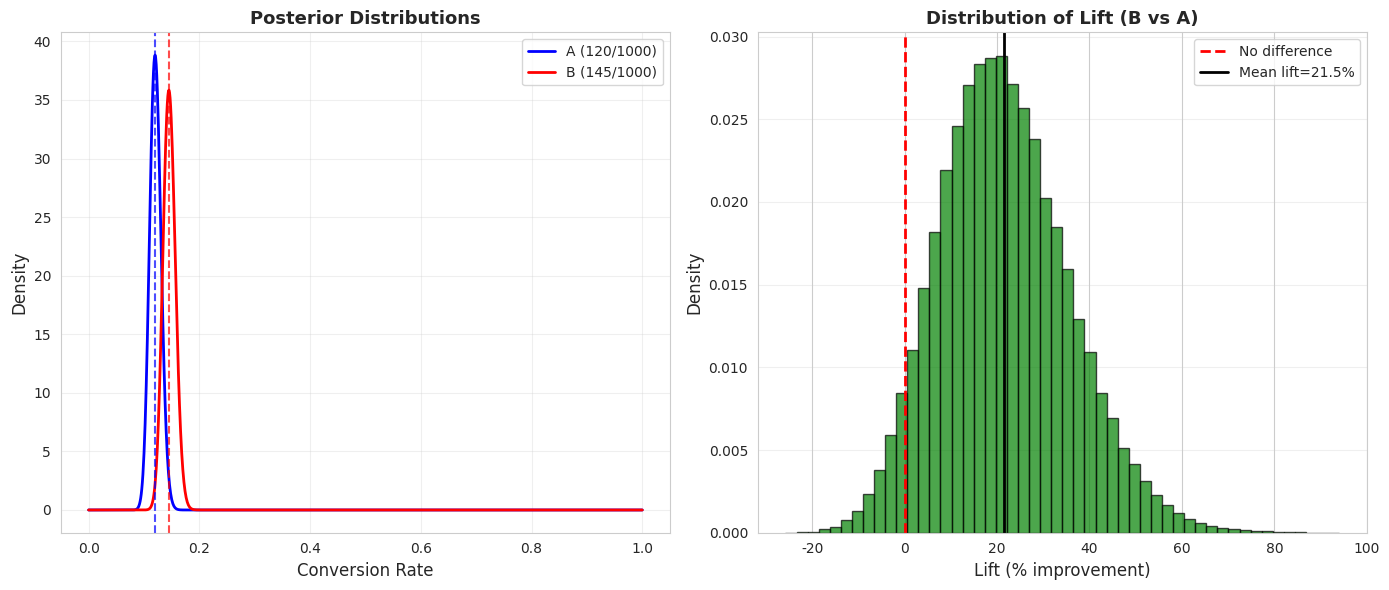

Write the Python code that produced this figure.
"""
Bayesian Inference - Module 10: Advanced Applications
Level: Advanced
Topics: A/B testing, Bayesian optimization, change point detection, practical applications

This module covers practical applications of Bayesian inference in real-world scenarios.

Author: Professor Sungchul, Yonsei University
Email: sungchulyonsei@gmail.com
"""

import numpy as np
import matplotlib.pyplot as plt
from scipy import stats
import seaborn as sns

sns.set_style("whitegrid")
plt.rcParams["figure.figsize"] = (12, 8)

"""
BAYESIAN A/B TESTING:

Traditional A/B testing uses p-values and fixed sample sizes.
Bayesian A/B testing provides:
- Probability statements about which variant is better
- Ability to stop early when evidence is strong
- Direct interpretation of results
"""

def bayesian_ab_test(conversions_a, trials_a, conversions_b, trials_b):
    """
    Bayesian A/B test for conversion rates.
    """
    print("="*70)
    print("BAYESIAN A/B TESTING")
    print("="*70)
    
    print(f"\nVariant A: {conversions_a}/{trials_a} = {conversions_a/trials_a:.3f}")
    print(f"Variant B: {conversions_b}/{trials_b} = {conversions_b/trials_b:.3f}")
    
    # Beta posteriors (uniform prior)
    post_a = stats.beta(1 + conversions_a, 1 + trials_a - conversions_a)
    post_b = stats.beta(1 + conversions_b, 1 + trials_b - conversions_b)
    
    # Monte Carlo to compute P(B > A)
    n_samples = 100000
    samples_a = post_a.rvs(n_samples)
    samples_b = post_b.rvs(n_samples)
    prob_b_better = np.mean(samples_b > samples_a)
    
    print(f"\nP(B > A) = {prob_b_better:.4f}")
    print(f"P(A > B) = {1-prob_b_better:.4f}")
    
    # Expected lift
    lift = samples_b / samples_a - 1
    print(f"\nExpected lift (B vs A):")
    print(f"  Mean: {np.mean(lift)*100:.2f}%")
    print(f"  95% Credible Interval: [{np.percentile(lift, 2.5)*100:.2f}%, {np.percentile(lift, 97.5)*100:.2f}%]")
    
    # Visualization
    fig, axes = plt.subplots(1, 2, figsize=(14, 6))
    
    # Plot 1: Posterior distributions
    p = np.linspace(0, 1, 1000)
    axes[0].plot(p, post_a.pdf(p), 'b-', linewidth=2, label=f'A ({conversions_a}/{trials_a})')
    axes[0].plot(p, post_b.pdf(p), 'r-', linewidth=2, label=f'B ({conversions_b}/{trials_b})')
    axes[0].axvline(post_a.mean(), color='blue', linestyle='--', alpha=0.7)
    axes[0].axvline(post_b.mean(), color='red', linestyle='--', alpha=0.7)
    axes[0].set_xlabel('Conversion Rate', fontsize=12)
    axes[0].set_ylabel('Density', fontsize=12)
    axes[0].set_title('Posterior Distributions', fontsize=13, fontweight='bold')
    axes[0].legend()
    axes[0].grid(True, alpha=0.3)
    
    # Plot 2: Lift distribution
    axes[1].hist(lift * 100, bins=50, alpha=0.7, color='green', edgecolor='black', density=True)
    axes[1].axvline(0, color='red', linestyle='--', linewidth=2, label='No difference')
    axes[1].axvline(np.mean(lift)*100, color='black', linestyle='-', linewidth=2, label=f'Mean lift={np.mean(lift)*100:.1f}%')
    axes[1].set_xlabel('Lift (% improvement)', fontsize=12)
    axes[1].set_ylabel('Density', fontsize=12)
    axes[1].set_title('Distribution of Lift (B vs A)', fontsize=13, fontweight='bold')
    axes[1].legend()
    axes[1].grid(True, alpha=0.3, axis='y')
    
    plt.tight_layout()
    plt.savefig('bayesian_ab_test.png', dpi=300, bbox_inches='tight')
    plt.show()
    
    return prob_b_better

if __name__ == "__main__":
    print("\n" + "="*70)
    print("BAYESIAN INFERENCE - MODULE 10: ADVANCED APPLICATIONS")
    print("="*70)
    
    # Example: A/B test
    prob_b_better = bayesian_ab_test(
        conversions_a=120, trials_a=1000,
        conversions_b=145, trials_b=1000
    )
    
    print("\n" + "="*70)
    print("MODULE 10 COMPLETE")
    print("="*70)
    print("\nKey takeaways:")
    print("1. Bayesian A/B testing provides probability statements")
    print("2. Can make early stopping decisions based on evidence")
    print("3. Direct interpretation: P(B better than A)")
    print("4. Naturally handles sequential testing")
    print("\nCongratulations! You've completed the Bayesian Inference curriculum.")
    print("="*70)
